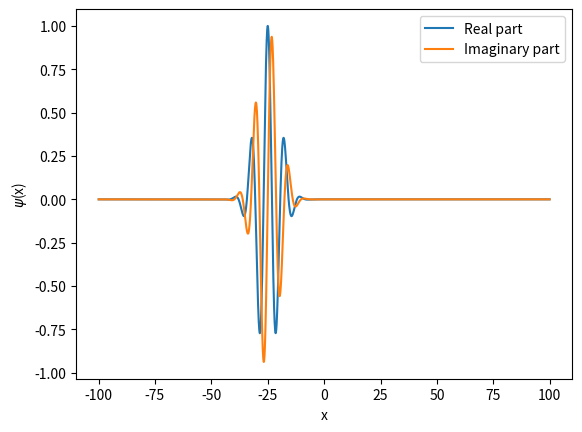

Reproduce this figure in Python.
from matplotlib import pyplot as plt
import numpy as np

# Initialize the wavefunction
def initialize_wf(xj, x0, k0, sigma0):
    wf = np.exp(1j*k0*(xj-x0))*np.exp(-0.5*(xj-x0)**2/sigma0**2)
    return wf


    
# initial wavefunction parameters
x0 = -25.0
k0 = 0.85
sigma0 = 5.0

# set the coordinate
xmin = -100.0
xmax = 100.0
n = 2500

dx = (xmax-xmin)/(n+1)
xj = np.zeros(n)

for i in range(n):
    xj[i] = xmin + dx*(i+1)


# Initialize the wavefunction
wf = initialize_wf(xj, x0, k0, sigma0)

# Plot the results
plt.plot(xj, np.real(wf), label="Real part")
plt.plot(xj, np.imag(wf), label="Imaginary part")

plt.xlabel('x')
plt.ylabel('$\psi$(x)')
plt.legend()
plt.savefig("init_wf.png")
plt.show()


    
